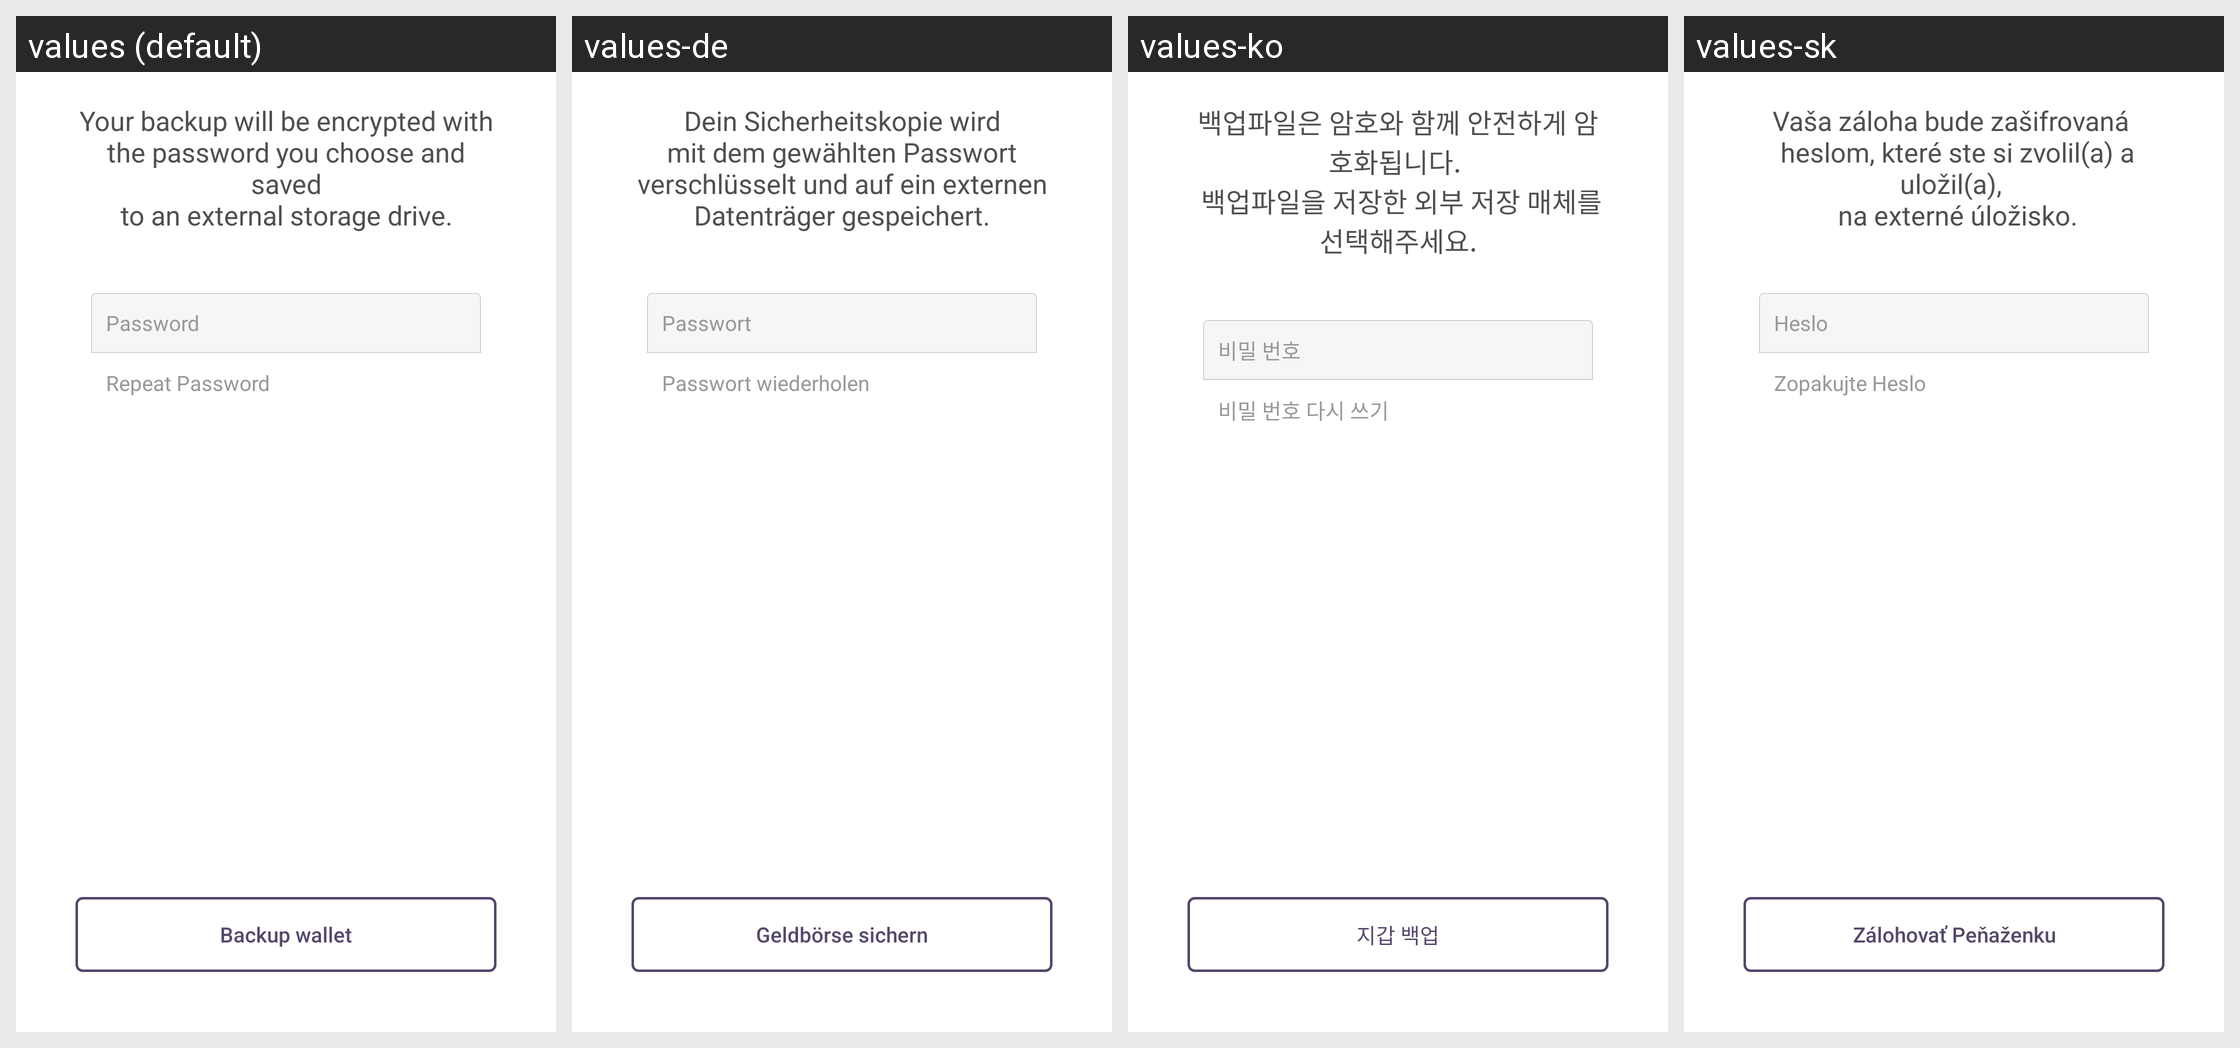

This grid shows one Android layout under several languages. Give, for every string resource on the screen, its name, the default text and each shown locale's text.
Android screen res/layout/fragment_settings_backup.xml rendered under 4 locales, left to right: values (default), values-de, values-ko, values-sk. Device: Nexus 5 (rendered at 1080×1920; each locale shown at half size, 540×960, under a caption strip naming it); theme AppTheme.
Other locales in the repository, not shown: values-cs, values-es, values-fi, values-fr, values-ja, values-nl, values-pt.
Strings drawn on this screen, with the default value and each locale's value (text and hints the layout hard-codes, and strings that could not be matched under every locale, appear in the picture but are not listed):

backup_wallet_message
  values: Your backup will be encrypted with
      the password you choose and saved
      to an external storage drive.
  values-de: Dein Sicherheitskopie wird mit dem gewählten Passwort verschlüsselt und auf ein externen Datenträger gespeichert.
  values-ko: 백업파일은 암호와 함께 안전하게 암호화됩니다. 
       백업파일을 저장한 외부 저장 매체를 선택해주세요.
  values-sk: Vaša záloha bude zašifrovaná 
       heslom, které ste si zvolil(a) a uložil(a), 
       na externé úložisko.

string_password
  values: Password
  values-de: Passwort
  values-ko: 비밀 번호
  values-sk: Heslo

repeat_password
  values: Repeat Password
  values-de: Passwort wiederholen
  values-ko: 비밀 번호 다시 쓰기
  values-sk: Zopakujte Heslo

backup_wallet
  values: Backup wallet
  values-de: Geldbörse sichern
  values-ko: 지갑 백업
  values-sk: Zálohovať Peňaženku
